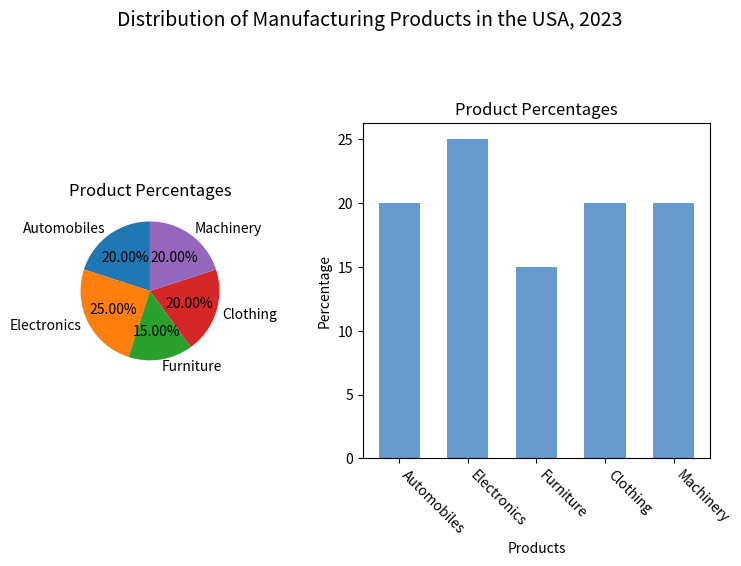

The matplotlib source for this figure: (Note: this script raises an exception after producing the figure.)

import matplotlib.pyplot as plt
import matplotlib.gridspec as gridspec

products =  ["Automobiles", "Electronics", "Furniture", "Clothing", "Machinery"]
percentage = [20, 25, 15, 20, 20]

plt.figure(figsize=(8, 6), dpi=100)
plt.suptitle('Distribution of Manufacturing Products in the USA, 2023', fontsize=14)

gs = gridspec.GridSpec(1, 2, width_ratios=[1, 2])

ax1 = plt.subplot(gs[0])
ax1.pie(percentage, labels=products, autopct='%.2f%%', startangle=90)
ax1.set_title("Product Percentages")

ax2 = plt.subplot(gs[1])
ax2.bar(products, percentage, color='#6699CC', width=0.6)
ax2.set_title("Product Percentages")
ax2.set_xlabel("Products")
ax2.set_ylabel("Percentage")
ax2.set_xticklabels(products, rotation=-45, ha='left')

plt.tight_layout(pad=3)
plt.savefig('pie chart/png/489.png')
plt.clf()
